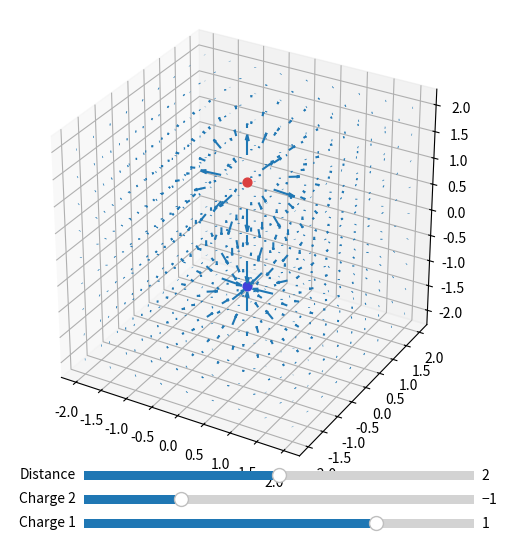

Reproduce this figure in Python.
from mpl_toolkits.mplot3d import axes3d
import matplotlib.pyplot as plt
from matplotlib.widgets import Slider, Button, RadioButtons
import numpy as np

#fig = plt.figure(figsize = (6, 6))
fig = plt.figure(figsize = (6, 6))
#ax = fig.gca(projection='3d')
ax = fig.add_subplot(1,1,1, projection = '3d')

# Make the grid
x, y, z = np.meshgrid(np.arange(-2.0, 2.2, 0.5),
                      np.arange(-2.0, 2.2, 0.5),
                      np.arange(-2.0, 2.2, 0.5))

q1 = 1
q2 = -1
dist = 2

def field(x, y, z, q1, q2, dist):
    u1 = x/(x**2+y**2+(z-dist/2)**2)**(3/2) 
    u2 = x/(x**2+y**2+(z+dist/2)**2)**(3/2)
    v1 = y/(x**2+y**2+(z-dist/2)**2)**(3/2) 
    v2 = y/(x**2+y**2+(z+dist/2)**2)**(3/2)
    w1 = (z-dist/2)/(x**2+y**2+(z-dist/2)**2)**(3/2) 
    w2 = (z+dist/2)/(x**2+y**2+(z+dist/2)**2)**(3/2)
    
    u = q1*u1+q2*u2
    v = q1*v1+q2*v2
    w = q1*w1+q2*w2
    
    no_show = np.sqrt(u**2 + v**2 + w**2) > 15
    
    u[no_show] = 0
    v[no_show] = 0
    w[no_show] = 0
    
    return [u, v, w]

axcolor = 'lightgoldenrodyellow'
acharge1 = plt.axes([0.25, 0.01, 0.65, 0.03], facecolor=axcolor)
charge1 = Slider(acharge1, 'Charge 1', -2.0, 2.0, valinit=q1)
acharge2 = plt.axes([0.25, 0.05, 0.65, 0.03], facecolor=axcolor)
charge2 = Slider(acharge2, 'Charge 2', -2.0, 2.0, valinit=q2)
adistance = plt.axes([0.25, 0.09, 0.65, 0.03], facecolor=axcolor)
distance = Slider(adistance, 'Distance', 0.0, 4.0, valinit=dist)


# Make the direction data for the arrows
V = field(x, y, z, q1, q2, dist)
ax.quiver(x, y, z, V[0], V[1], V[2], length=0.1)

def update(val):
    q1n = charge1.val
    q2n = charge2.val
    distn = distance.val
    ax.clear()
    
    V = field(x, y, z, q1n, q2n, distn)
    ax.quiver(x, y, z, V[0], V[1], V[2], length=0.1)
    ax.set_aspect('equal')
    
    hue1 = int(90.15 * np.sqrt(abs(q1n)) + 128)
    hue2 = int(90.15 * np.sqrt(abs(q2n)) + 128)
    
    hue_str1 = str(hex(hue1))[2:]
    hue_str2 = str(hex(hue2))[2:]
    
    sat1 = int(128 - abs(64 * q1n))
    sat2 = int(128 - abs(64 * q2n))
    
    sat_str1 = str(hex(sat1))[2:]
    if sat1 < 16:
        sat_str1 = '0' + sat_str1
        
    sat_str2 = str(hex(sat2))[2:]
    if sat2 < 16:
        sat_str2 = '0' + sat_str2
    
    if q1n >= 0:
        ax.scatter(0,0,distn/2, s=40, c='#' + hue_str1 + sat_str1 + sat_str1)
    elif q1n < 0:
        ax.scatter(0,0,distn/2, s=40, c='#' + sat_str1 + sat_str1 + hue_str1)
    if q2n >= 0:
        ax.scatter(0,0,-distn/2, s=40, c='#' + hue_str2 + sat_str2 + sat_str2)
    elif q2n < 0:
        ax.scatter(0,0,-distn/2, s=40, c='#' + sat_str2 + sat_str2 + hue_str2)

    ax.set_aspect('equal')
    ax.auto_scale_xyz([-2.0, 2.0], [-2.0, 2.0], [-2.0, 2.0])
    fig.canvas.draw_idle()
    #fig.draw()
charge1.on_changed(update)
charge2.on_changed(update)
distance.on_changed(update)


ax.scatter(0,0,1, s=40, c='#DA4040')
ax.scatter(0,0,-1, s=40, c='#4040DA')

ax.set_aspect('equal')
ax.auto_scale_xyz([-2.0, 2.0], [-2.0, 2.0], [-2.0, 2.0])

plt.show()